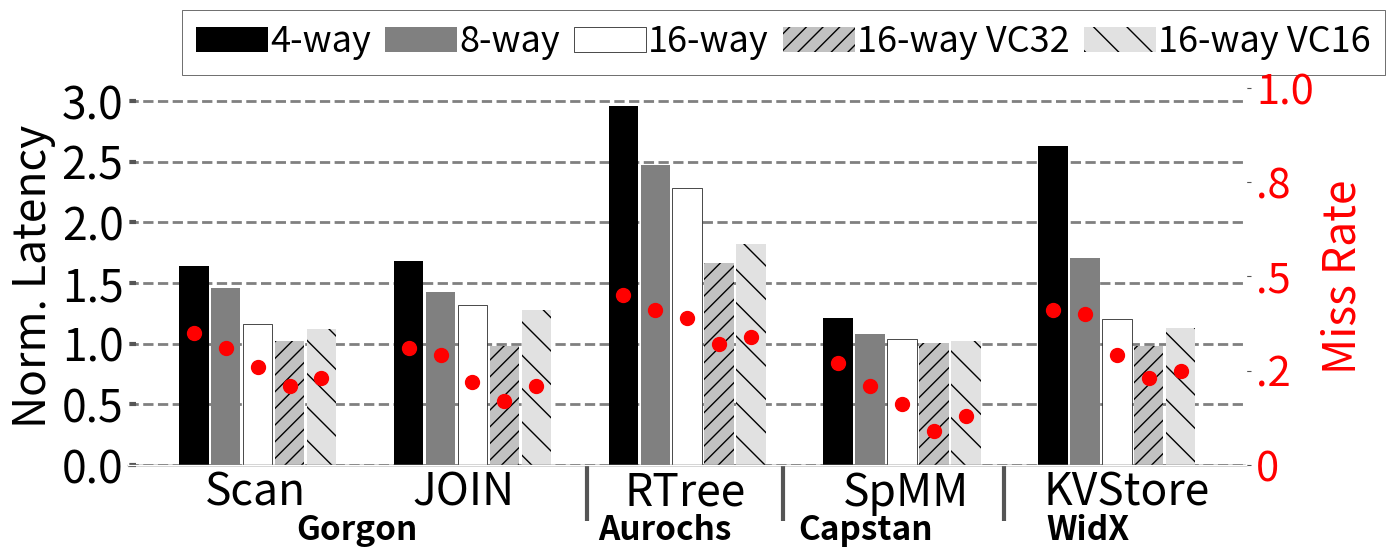

Generate this figure with matplotlib: (Note: this script raises an exception after producing the figure.)
import sys

import math


import matplotlib.pyplot as plt
import matplotlib as mpl
import matplotlib
import numpy as np
from matplotlib.backends.backend_pdf import PdfPages
from matplotlib.ticker import MultipleLocator
from random import randint
from matplotlib.backends.backend_pdf import PdfPages
from matplotlib.backends.backend_pdf import PdfPages
import matplotlib.ticker as ticker
from matplotlib.ticker import FuncFormatter
import csv
import matplotlib.ticker as mticker


print(sys.path)

# from palettable.colorbrewer.sequential import YlGnBu_5

mpl.rc('font', family='sans-serif')
matplotlib.style.use('ggplot')

font = 32
X_AXIS_name = []
X_AXIS = np.linspace(0.1, 0.9, 9)


stream = []
metal = []
cache = []

# font = 24

# BM_name = ["B+Tree", "Hash", "SpMM","JOIN","RTree"]
# opt = ([0.39, 0.53, 0.56, 0.37,0.92])#miss rate
# cache = ([0.67, 0.85,  0.89,0.65, 0.92])
# xcache = ([0.82, 0.91, 0.61, 0.84,  0.94])
# metal = (([60.8, 57.3, 62.1, 69.8, 52.7]))
# sway_cache = ([52.3,47.6,60.1,53,23.1])
# eway_cache = ([41.7,33.6,57.6,48.9,21.3])
# fway_cache = ([37.1,21.8,51.3,41.6,17.8])
# eway_cache_vc = ([49.6,42.1,59.8,54.3,26.7])
# sway_cache_vc = ([59.6,58.7,61.9,71.2,31.6])
# eway_cache_adapt = ([53.2,51.7,60.03,61.7,13.6])
# sway_cache_adapt = ([62.8,61.7,63.6,80.4,25.6])
# vc_e = ([42.6,37.4,58.1,49.7,22.7])
# vc_s = ([54.3,50.7,60.8,54.8,28.9])
BM_name =	["Scan",	"JOIN",	"RTree",	"SpMM",	"KVStore"]	
opt = ([	0.39,	0.37	,0.92,	0.56	,0.53	])#miss rate
cache = (	[0.67,	0.65,	0.92,	0.89	,0.85	])
xcache = ([	0.82,	0.84,	0.94,0.61	,0.91	])
metal = ((	[60.8,	69.8,	52.7	,62.1,	57.3]	))
sway_cache = (	[52.3,	53,	23.1,	60.1	,47.6]	)
eway_cache = ([	41.7	,48.9,	21.3,	57.6,	33.6]	)
fway_cache = (	[37.1,	41.6	,17.8,	51.3,	21.8]	)
eway_cache_vc = (	[49.6,	54.3	,26.7	,59.8,	42.1]	)
sway_cache_vc = (	[59.6,	71.2,	31.6,	61.9	,58.7]	)
eway_cache_adapt = (	[53.2	,61.7,	13.6,	60.03,	51.7]	)
sway_cache_adapt = (	[62.8,	80.4,	25.6	,63.6	,61.7]	)
vc_e = (	[42.6,	49.7,	22.7,	58.1,	37.4]	)
vc_s = (	[54.3	,54.8,	28.9,	60.8	,50.7]	)
# nrm = [3.8, 4, 5, 2, 6.5,6]

opt1=([])
cache1=([])
metal1=([])
xcache1=([])#hit rate
sway_cache1=([0,0,0,0,0])
eway_cache1=([0,0,0,0,0])
fway_cache1=([0,0,0,0,0])

# metal_mr = ([0.03, 0.23, 0.01,0.08, 0.26])
# sway_cache_mr = ([0.26,0.29,0.16,0.22,0.39])
# eway_cache_mr = ([0.31,0.4,0.21,0.29,0.41])
# fway_cache_mr = ([0.35,0.41,0.27,0.31,0.45])
# sway_vc_mr= ([0.21,0.23,0.09,0.17,0.32])
# vc_s_mr= ([0.23,0.25,0.13,0.21,0.34])

	
sway_cache_mr = (	[0.26,	0.22,	0.39,	0.16,	0.29]	)
eway_cache_mr = (	[0.31,	0.29,	0.41,	0.21,	0.4	])
fway_cache_mr = (	[0.35,	0.31,	0.45,	0.27,	0.41]	)
sway_vc_mr= (	[0.21,	0.17	,0.32,	0.09,	0.23]	)
vc_s_mr= (	[0.23,	0.21,	0.34,	0.13	,0.25]	)

X_AXIS = np.linspace(1.5, len(BM_name), len(BM_name))


# # nrm[i]=10-nrm[i]

for i in range(len(fway_cache)):
    fway_cache[i]=fway_cache[i]/metal[i]
    eway_cache[i]=eway_cache[i]/metal[i]
    sway_cache[i]=sway_cache[i]/metal[i]

fig, ax = plt.subplots(figsize=(14, 6))


ax.set_facecolor('w')
ax.set_axisbelow(True)
ax.spines['bottom'].set_color('k')
plt.grid(linestyle='--', linewidth=2, which='major', color='gray')
plt.gca().xaxis.grid(False)
plt.gca().yaxis.grid(True)

ax.tick_params(axis='y', which='minor', left=False)
plt.tick_params(axis='both', which='major', direction='in', length=6, width=3)
plt.xticks(X_AXIS, ha='center', color='k')
ax.set_xticks([1.75,2.6,3.5,4.4,5.3])
ax.set_xticklabels(BM_name)
plt.xticks(size=font, va="top")
plt.yticks(fontsize=font, color='k')


xticks_minor = [3.1,3.9,4.8]
ax.set_xticks(xticks_minor, minor=True)

ax.tick_params(axis='x', which='minor', direction='out', length=40, width=3)

# plt.yticks(fontsize=font, color='k')
ax2 = ax.twinx()
# ax.set_yticks((0.6,1.2,1.8,2.4,3),fontsize=font, color='k')
# ax2.set_yticks((0.2,0.4,0.6,0.8,1),fontsize=font, color='red')
# ax2.tick_params(axis='y', labelcolor="red")


ax.set_xticklabels(BM_name)
# ax2.set_yticks(fontsize=font, color='red')
plt.gca().yaxis.grid(False)

# def y_fmt(x, y):
#     return '{:.1f}'.format(y)

# ax2.yaxis.set_major_formatter(FuncFormatter(y_fmt))



# plt.bar([i +0.15 for i in X_AXIS], [prefetch[i] for i,X in  enumerate(prefetch)], hatch = "//",width  = 0.15, color = "#c5c5c5")

# bar1 = plt.bar([i -0.108 for i in X_AXIS], [metal[i]for i, X in enumerate(metal)], width=0.1,  hatch="//", color="#e9e9e9")
# plt.bar([i - 0.02 for i in X_AXIS], [xcache[i] for i, X in enumerate(xcache)], hatch=".", width=0.1, color="gray")
ax.bar([i + 0.0 for i in X_AXIS], [1/fway_cache[i]for i, X in enumerate(fway_cache)], hatch="--", width=0.12, color="black")
# plt.bar([i + 0.11 for i in X_AXIS], [cache[i]for i, X in enumerate(metal)], width=0.1, color="#b1b1b1")
ax.bar([i + 0.13 for i in X_AXIS], [1/eway_cache[i]for i, X in enumerate(eway_cache)], width=0.12, color="grey")
ax.bar([i + 0.26 for i in X_AXIS], [1/sway_cache[i]for i, X in enumerate(sway_cache)], width=0.12,color="white",edgecolor="black")
# plt.bar([i + 0.18 for i in X_AXIS], [metal[i]/eway_cache_vc[i] for i,X in  enumerate(eway_cache_vc)], width=0.1, hatch="\\\\", color="#b1b1b1")
ax.bar([i + 0.39 for i in X_AXIS], [metal[i]/sway_cache_vc[i] for i,X in  enumerate(sway_cache_vc)], width=0.12, hatch="//", color="#c1c1c1")
# plt.bar([i + 0.30 for i in X_AXIS], [metal[i]/eway_cache_adapt[i] for i,X in  enumerate(eway_cache_vc)], width=0.1, hatch="--", color="#d1d1d1")
# plt.bar([i + 0.36 for i in X_AXIS], [metal[i]/sway_cache_adapt[i] for i,X in  enumerate(eway_cache_vc)], width=0.1, hatch="**", color="#e1e1e1")
# plt.bar([i + 0.42 for i in X_AXIS], [metal[i]/vc_e[i] for i,X in  enumerate(vc_e)], width=0.1, hatch="/", color="#e1e1e1")
ax.bar([i + 0.52 for i in X_AXIS], [metal[i]/vc_s[i] for i,X in  enumerate(vc_s)], width=0.12, hatch="\\", color="#e1e1e1")
ax2.plot([i + 0.0 for i in X_AXIS], fway_cache_mr, 'r',marker="o",linestyle="none",markersize=10)
ax2.plot([i + 0.13 for i in X_AXIS], eway_cache_mr, 'r',marker="o",linestyle="none",markersize=10)
ax2.plot([i + 0.26 for i in X_AXIS], sway_cache_mr, 'r',marker="o",linestyle="none",markersize=10)
ax2.plot([i + 0.39 for i in X_AXIS], sway_vc_mr, 'r',marker="o",linestyle="none",markersize=10)
ax2.plot([i + 0.52 for i in X_AXIS], vc_s_mr, 'r',marker="o",linestyle="none",markersize=10)
# plt.bar([i + 0.1 for i in X_AXIS], [X/cache[i] for i,X in  enumerate(stream)], hatch = "||", width  = 0.1, color = "#C5C5C5", height=1.6)
# plt.bar([i + 0.15 for i in X_AXIS], [X/stream[i] for i,X in  enumerate(stream)], hatch = "--", width  = 0.1, color = "#D3D3D3", height=1.6)


# Apply the formatter to the y-axis

# plt.title('Runtime Comparision', size =font)

# k=0
# for i in bar1:
#     height = i.get_height()
#     plt.text(i.get_x() + i.get_width()/2.0, height, str(nrm[k]) + 'x', ha="center", va="bottom", fontsize=24, color="red", weight="bold")
#     k=k+1

legend = ["4-way", "8-way", "16-way", "16-way VC32","16-way VC16"]
ax.legend(legend, fontsize=26, loc='best', frameon=True,
           facecolor='w', edgecolor='k', fancybox=False, bbox_to_anchor=(1.14,1.255), ncol=6,handletextpad=0.05,columnspacing=0.39)
label1=ax2.set_ylabel('Miss Rate', color='r',fontsize=32)
ax2.yaxis.set_tick_params(labelsize=30,labelcolor="r")
ax.set_ylabel('Norm. Latency', size=font, color='k')
# ax2.tick_params(axis='y', which='minor', left=False)
# plt.ylim(0, 3.0)
ax2.set_ylim(0,1)
y_step = 0.5
ax.yaxis.set_major_locator(ticker.MultipleLocator(y_step))
formatter = mticker.FuncFormatter(lambda x, _: '0' if x == 0 else f'{x:.1f}'.lstrip('0'))
ax2.yaxis.set_major_formatter(formatter)

# ax2.set_yticks[0].label1.set_visible(False)
font=24
plt.annotate("Gorgon", (0.15, -0.13), xycoords='axes fraction',
             textcoords='offset points', va='top', size=font, weight='bold')
plt.annotate("Aurochs",   (0.42,-0.13), xycoords='axes fraction', textcoords='offset points', va='top', size = font,weight='bold')
plt.annotate("Capstan",   (0.599,-0.13), xycoords='axes fraction', textcoords='offset points', va='top', size = font,weight='bold')
plt.annotate("WidX",   (0.82,-0.13), xycoords='axes fraction', textcoords='offset points', va='top', size = font,weight='bold')
plt.tight_layout()
# Uncomment to savefig
plt.savefig('pdfs/sa_ixc.pdf')
# plt.show()